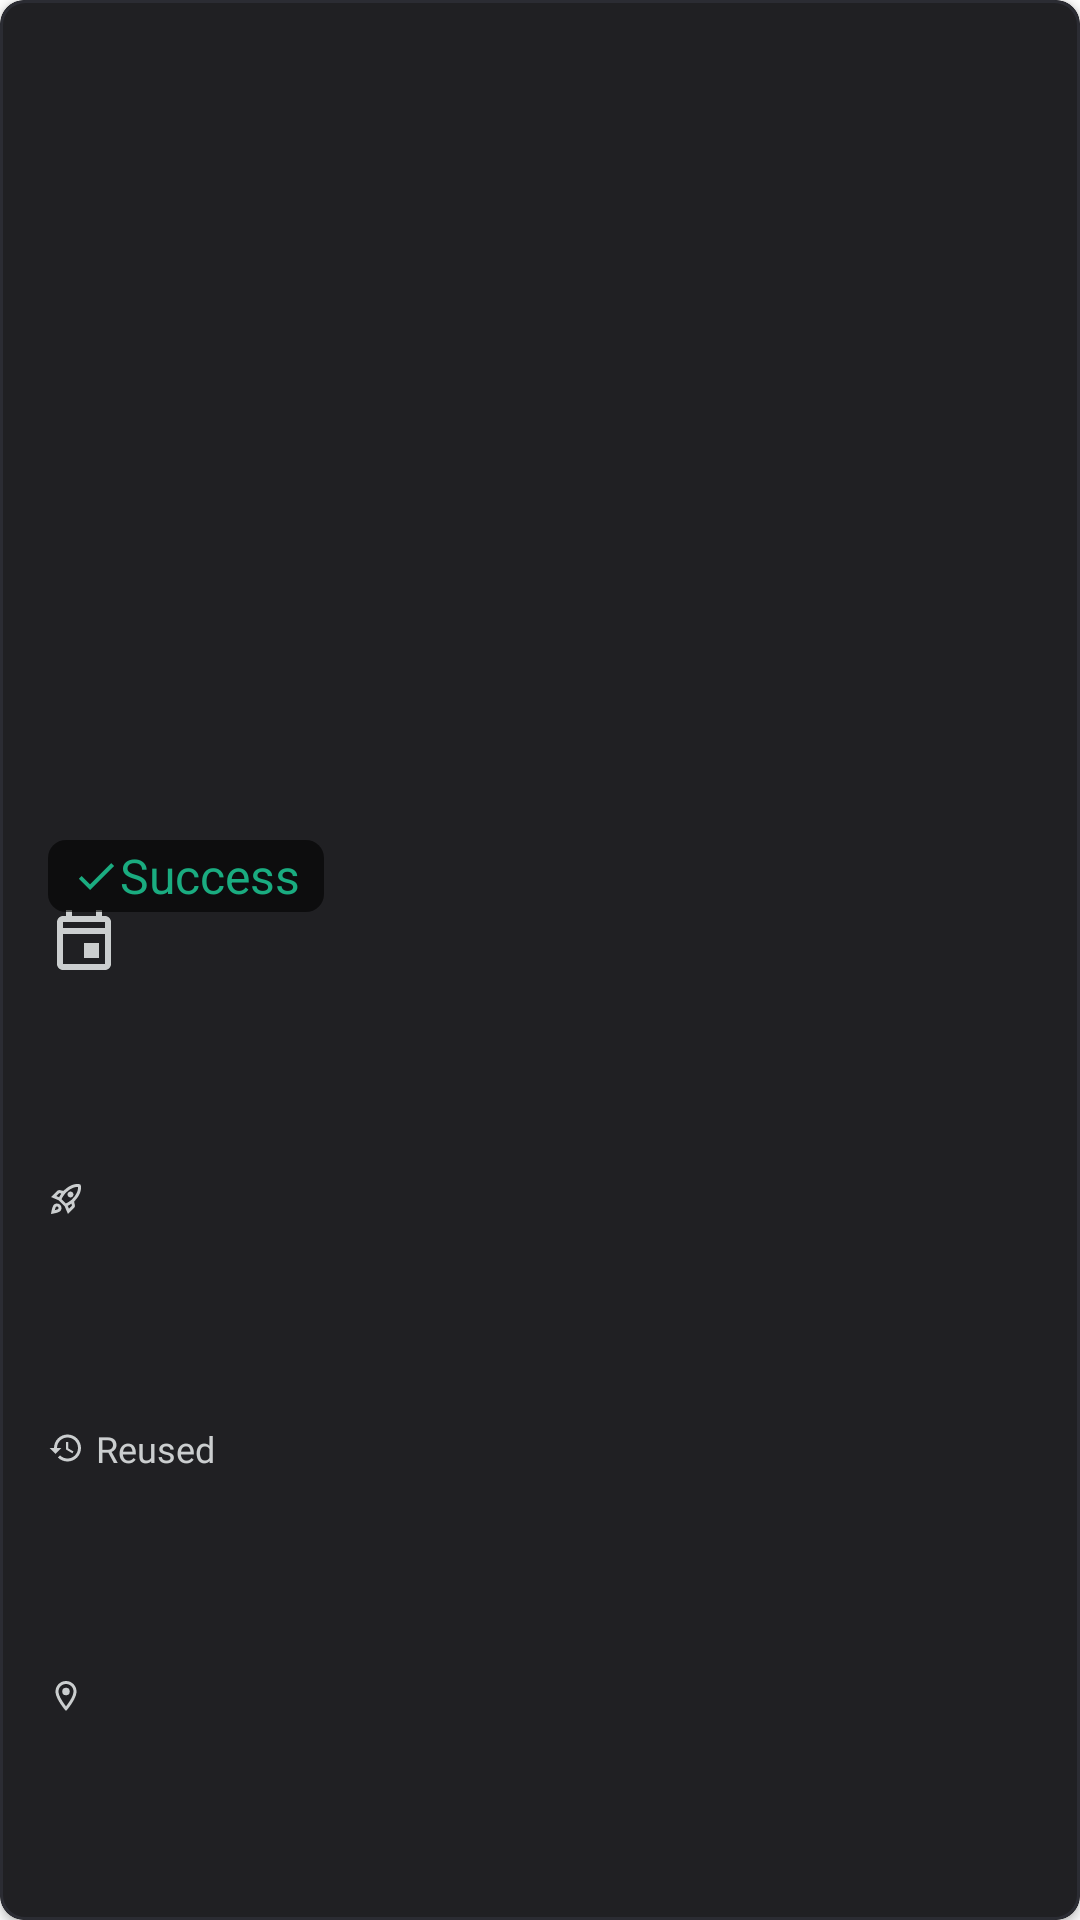

This screen was rendered from an Android layout file. Write that file and the resources it references.
<!-- AndroidManifest.xml: application theme Theme.Spacexdemoapp -->
<!-- res/layout/card.xml -->
<?xml version="1.0" encoding="utf-8"?>
<androidx.cardview.widget.CardView xmlns:android="http://schemas.android.com/apk/res/android"
    xmlns:app="http://schemas.android.com/apk/res-auto"
    xmlns:tools="http://schemas.android.com/tools"
    android:layout_width="match_parent"
    android:layout_height="312dp"
    android:layout_margin="16dp"
    android:paddingBottom="16dp"
    app:cardBackgroundColor="@color/card_color"
    app:cardCornerRadius="8dp">


    <androidx.constraintlayout.widget.ConstraintLayout
        android:layout_width="match_parent"
        android:layout_height="match_parent"
        android:background="@drawable/card_edge">

        <androidx.constraintlayout.widget.Guideline
            android:id="@+id/horizontal_middle_divider"
            android:layout_width="wrap_content"
            android:layout_height="wrap_content"
            android:orientation="horizontal"
            app:layout_constraintBottom_toBottomOf="parent"
            app:layout_constraintGuide_percent="0.5"
            app:layout_constraintTop_toTopOf="parent" />

        <ImageView
            android:id="@+id/launch_image"
            android:layout_width="0dp"
            android:layout_height="0dp"
            android:contentDescription="@string/app_name"
            android:scaleType="fitXY"
            app:layout_constraintBottom_toTopOf="@+id/horizontal_middle_divider"
            app:layout_constraintEnd_toEndOf="parent"
            app:layout_constraintStart_toStartOf="parent"
            app:layout_constraintTop_toTopOf="parent"
            app:srcCompat="@drawable/sky" />

        <ImageView
            android:id="@+id/badge"
            android:layout_width="64dp"
            android:layout_height="64dp"
            android:background="@drawable/circle"
            android:contentDescription="@string/app_name"
            android:padding="12dp"
            android:visibility="invisible"
            app:layout_constraintBottom_toTopOf="@+id/horizontal_middle_divider"
            app:layout_constraintEnd_toStartOf="@+id/right_badge_guideline"
            app:layout_constraintHorizontal_bias="1.0"
            app:layout_constraintStart_toEndOf="@+id/number"
            app:layout_constraintTop_toTopOf="@+id/top_guideline"
            app:layout_constraintVertical_bias="0.0" />


        <TextView
            android:id="@+id/single_title"
            style="@style/bigger_white_style"
            android:layout_width="0dp"
            android:layout_height="24dp"
            android:text="Launch"
            app:layout_constraintBottom_toTopOf="@+id/bottom_guideline"
            app:layout_constraintEnd_toStartOf="@+id/right_badge_guideline"
            app:layout_constraintHorizontal_bias="0.0"
            app:layout_constraintStart_toStartOf="@+id/nearest_to_left_edge_guideline"
            app:layout_constraintTop_toTopOf="@+id/horizontal_middle_divider"
            app:layout_constraintVertical_bias="0.5" />

        <TextView
            android:id="@+id/place"
            style="@style/normal_white_style"
            android:layout_width="344dp"
            app:drawableLeftCompat="@drawable/ic_room"
            app:layout_constraintBottom_toBottomOf="parent"
            app:layout_constraintEnd_toStartOf="@+id/right_badge_guideline"
            app:layout_constraintHorizontal_bias="0.0"
            app:layout_constraintStart_toStartOf="@+id/nearest_to_left_edge_guideline"
            app:layout_constraintTop_toBottomOf="@+id/reused" />

        <TextView
            android:id="@+id/rocket_name"
            style="@style/normal_white_style"
            android:layout_width="wrap_content"
            app:drawableLeftCompat="@drawable/ic_rocket_launch"
            app:layout_constraintBottom_toTopOf="@+id/reused"
            app:layout_constraintEnd_toStartOf="@+id/right_badge_guideline"
            app:layout_constraintHorizontal_bias="0.0"
            app:layout_constraintStart_toStartOf="@+id/nearest_to_left_edge_guideline"
            app:layout_constraintTop_toBottomOf="@+id/date" />

        <TextView
            android:id="@+id/date"
            style="@style/normal_white_style"
            android:layout_width="wrap_content"
            app:drawableLeftCompat="@drawable/ic_calendar"
            app:layout_constraintBottom_toTopOf="@+id/rocket_name"
            app:layout_constraintEnd_toEndOf="@+id/single_title"
            app:layout_constraintHorizontal_bias="0.0"
            app:layout_constraintStart_toStartOf="@+id/nearest_to_left_edge_guideline"
            app:layout_constraintTop_toBottomOf="@+id/single_title" />

        <TextView
            android:id="@+id/reused"
            style="@style/normal_white_style"
            android:layout_width="wrap_content"
            android:text="Reused"
            app:drawableLeftCompat="@drawable/reused"
            app:layout_constraintBottom_toTopOf="@+id/place"
            app:layout_constraintEnd_toStartOf="@+id/right_badge_guideline"
            app:layout_constraintHorizontal_bias="0.0"
            app:layout_constraintStart_toStartOf="@+id/nearest_to_left_edge_guideline"
            app:layout_constraintTop_toBottomOf="@+id/rocket_name" />

        <androidx.constraintlayout.widget.Guideline
            android:id="@+id/nearest_to_left_edge_guideline"
            android:layout_width="wrap_content"
            android:layout_height="wrap_content"
            android:orientation="vertical"
            app:layout_constraintGuide_begin="16dp" />

        <androidx.constraintlayout.widget.Guideline
            android:id="@+id/top_guideline"
            android:layout_width="wrap_content"
            android:layout_height="wrap_content"
            android:orientation="horizontal"
            app:layout_constraintGuide_begin="16dp" />

        <TextView
            android:id="@+id/number"
            android:layout_width="wrap_content"
            android:layout_height="wrap_content"
            android:fontFamily="@font/inter_semibold"
            android:lineSpacingExtra="8sp"
            android:textColor="@color/real_white"
            android:textSize="16sp"
            android:textStyle="normal"
            app:layout_constraintStart_toStartOf="@+id/nearest_to_left_edge_guideline"
            app:layout_constraintTop_toTopOf="@+id/top_guideline" />


        <TextView
            android:id="@+id/success"
            android:layout_width="wrap_content"
            android:layout_height="24dp"
            android:layout_marginBottom="16dp"
            android:background="@drawable/rounded"
            android:gravity="center"
            android:includeFontPadding="true"
            android:paddingHorizontal="8dp"
            android:text="@string/success"
            android:textColor="@color/success_green"
            android:textSize="16dp"
            app:drawableLeftCompat="@drawable/ic_check"
            app:drawableTint="@color/success_green"
            app:drawableTintMode="src_atop"
            app:layout_constraintBottom_toBottomOf="@+id/launch_image"
            app:layout_constraintStart_toStartOf="@+id/nearest_to_left_edge_guideline" />


        <androidx.constraintlayout.widget.Guideline
            android:id="@+id/right_badge_guideline"
            android:layout_width="wrap_content"
            android:layout_height="wrap_content"
            android:layout_marginTop="16dp"
            android:layout_marginEnd="16dp"
            android:orientation="vertical"
            app:layout_constraintEnd_toEndOf="parent"
            app:layout_constraintGuide_begin="360dp"
            app:layout_constraintTop_toTopOf="parent" />

        <androidx.constraintlayout.widget.Guideline
            android:id="@+id/bottom_guideline"
            android:layout_width="wrap_content"
            android:layout_height="wrap_content"
            android:orientation="horizontal"
            app:layout_constraintEnd_toEndOf="parent"
            app:layout_constraintGuide_begin="174dp"
            app:layout_constraintStart_toStartOf="parent" />


    </androidx.constraintlayout.widget.ConstraintLayout>
</androidx.cardview.widget.CardView>
<!-- resources referenced by this layout -->
<resources>
  <color name="card_color">#202023</color>
  <color name="real_white">#fafafa</color>
  <color name="success_green">#1aac80</color>
  <!-- drawable card_edge (drawable) -->
  <?xml version="1.0" encoding="utf-8"?>
  <shape xmlns:android="http://schemas.android.com/apk/res/android" >
      <stroke android:width="1dp" android:color="@color/card_border" />
      <corners android:radius="8dp"/>
  </shape>
  <!-- drawable circle (drawable) -->
  <?xml version="1.0" encoding="utf-8"?>
  <shape xmlns:android="http://schemas.android.com/apk/res/android"
      android:shape="oval">
      <solid android:color="@color/success_background_color"/>
  </shape>
  <!-- drawable ic_calendar (drawable) -->
  <vector xmlns:android="http://schemas.android.com/apk/res/android"
      android:width="24dp"
      android:height="24dp"
      android:viewportWidth="24"
      android:viewportHeight="24">
    <path
        android:pathData="M19,4h-1L18,2h-2v2L8,4L8,2L6,2v2L5,4c-1.11,0 -1.99,0.9 -1.99,2L3,20c0,1.1 0.89,2 2,2h14c1.1,0 2,-0.9 2,-2L21,6c0,-1.1 -0.9,-2 -2,-2zM19,20L5,20L5,10h14v10zM19,8L5,8L5,6h14v2zM12,13h5v5h-5z"
        android:fillColor="@color/text_white"/>
  </vector>
  <!-- drawable ic_check (drawable) -->
  <vector xmlns:android="http://schemas.android.com/apk/res/android"
      android:width="16sp"
      android:height="16sp"
      android:viewportWidth="24"
      android:viewportHeight="24">
    <path
        android:pathData="M9,16.2L4.8,12l-1.4,1.4L9,19 21,7l-1.4,-1.4L9,16.2z"
        android:fillColor="@color/white"/>
  </vector>
  <!-- drawable rounded (drawable) -->
  <?xml version="1.0" encoding="UTF-8"?>
  <shape xmlns:android="http://schemas.android.com/apk/res/android">
      <solid android:color="@color/success_background_color"/>
      <corners android:radius="6dp"/>
  </shape>
  <string name="app_name">spacex-demo-app</string>
  <string name="success">Success</string>
  <style name="bigger_white_style">
          <item name="android:fontFamily">@font/inter_semibold</item>
          <item name="android:textColor">@color/real_white</item>
          <item name="android:textSize">18sp</item>
      </style>
  <style name="normal_white_style">
          <item name="android:fontFamily">@font/inter</item>
          <item name="android:layout_height">wrap_content</item>
          <item name="android:textSize">12sp</item>
          <item name="android:textColor">@color/text_white</item>
          <item name="android:drawablePadding">4dp</item>
          <item name="android:foregroundGravity">bottom</item>
          <item name="android:gravity">center_vertical</item>
          <item name="android:includeFontPadding">true</item>
          <item name="android:singleLine">true</item>
      </style>
  <style name="Theme.Spacexdemoapp" parent="Theme.MaterialComponents.DayNight.DarkActionBar">
          
  
          <item name="colorPrimary">#161616</item>
          <item name="colorPrimaryVariant">#161616</item>
  
          <item name="colorOnPrimary">@color/white</item>
          
          <item name="colorSecondary">@color/teal_200</item>
          <item name="colorSecondaryVariant">@color/teal_700</item>
          <item name="colorOnSecondary">@color/black</item>
          
          <item name="android:statusBarColor" tools:targetApi="l">?attr/colorPrimaryVariant</item>
          
      </style>
  <color name="card_border">#2b2c33</color>
  <color name="success_background_color">#99000000</color>
  <color name="text_white">#cbcecf</color>
  <color name="white">#FFFFFFFF</color>
  <color name="teal_200">#FF03DAC5</color>
  <color name="teal_700">#FF018786</color>
  <color name="black">#FF000000</color>
</resources>
